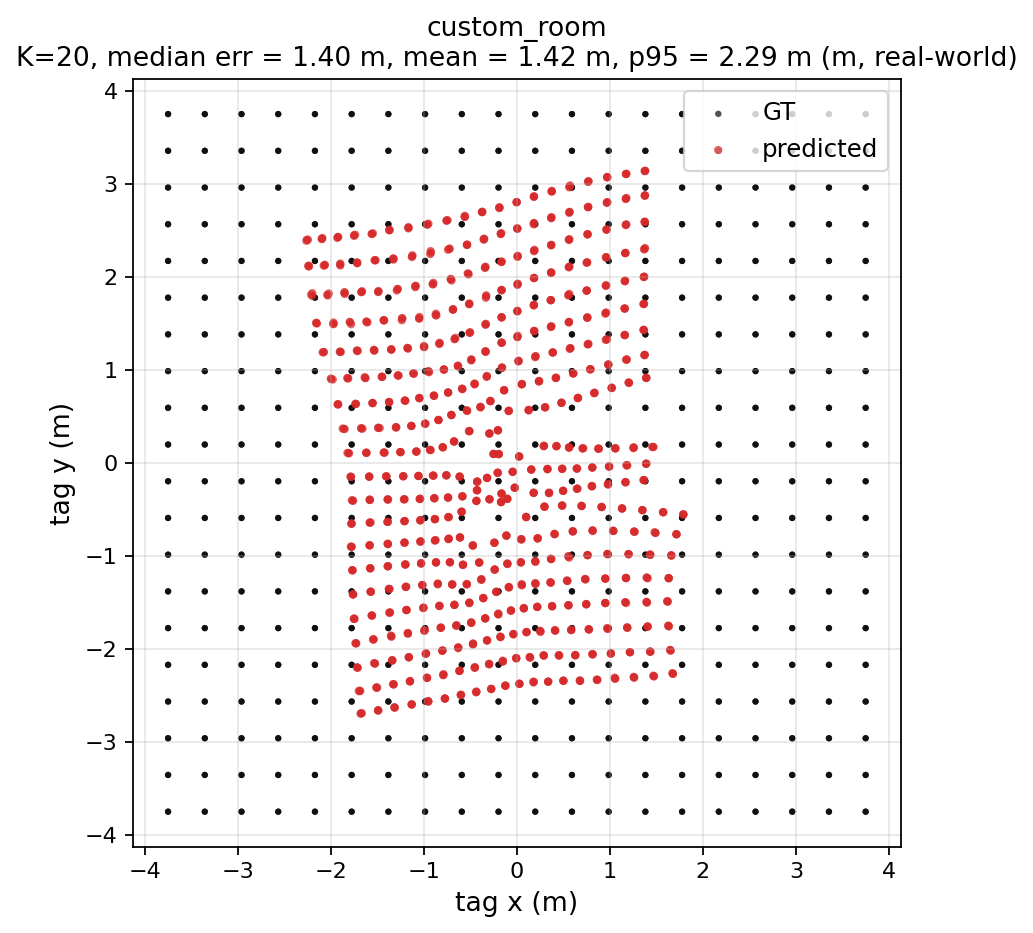

Source data for this figure (header and first rows):
gt_x, gt_y, pred_x, pred_y, err_m
-3.75, -3.75, -1.666, -2.69, 2.338
-3.75, -3.75, -1.677, -2.693, 2.327
-3.75, -3.75, -1.679, -2.697, 2.323
-3.355, -3.75, -1.492, -2.663, 2.157
-3.355, -3.75, -1.49, -2.658, 2.162
-3.355, -3.75, -1.492, -2.661, 2.158
-2.961, -3.75, -1.316, -2.628, 1.991
-2.961, -3.75, -1.317, -2.629, 1.99
-2.961, -3.75, -1.313, -2.632, 1.991
-2.566, -3.75, -1.131, -2.599, 1.839
-2.566, -3.75, -1.132, -2.595, 1.841
-2.566, -3.75, -1.13, -2.597, 1.841
-2.171, -3.75, -0.9516, -2.566, 1.7
-2.171, -3.75, -0.9528, -2.566, 1.699
-2.171, -3.75, -0.9540, -2.56, 1.702
-1.776, -3.75, -0.7735, -2.534, 1.576
-1.776, -3.75, -0.7754, -2.533, 1.575
-1.776, -3.75, -0.7726, -2.534, 1.577
-1.382, -3.75, -0.5986, -2.494, 1.48
-1.382, -3.75, -0.6035, -2.496, 1.476
-1.382, -3.75, -0.6033, -2.494, 1.478
-0.9868, -3.75, -0.4364, -2.465, 1.398
-0.9868, -3.75, -0.4349, -2.458, 1.405
-0.9868, -3.75, -0.4388, -2.465, 1.397
-0.5921, -3.75, -0.2745, -2.429, 1.358
-0.5921, -3.75, -0.2781, -2.432, 1.355
-0.5921, -3.75, -0.2755, -2.43, 1.357
-0.1974, -3.75, -0.1237, -2.398, 1.354
-0.1974, -3.75, -0.1266, -2.394, 1.358
-0.1974, -3.75, -0.1222, -2.395, 1.357
0.1974, -3.75, 0.0279, -2.377, 1.383
0.1974, -3.75, 0.0279, -2.375, 1.386
0.1974, -3.75, 0.0258, -2.374, 1.387
0.5921, -3.75, 0.1801, -2.352, 1.457
0.5921, -3.75, 0.1792, -2.36, 1.45
0.5921, -3.75, 0.1794, -2.354, 1.456
0.9868, -3.75, 0.3365, -2.352, 1.542
0.9868, -3.75, 0.3360, -2.352, 1.542
0.9868, -3.75, 0.3367, -2.353, 1.541
1.382, -3.75, 0.4984, -2.341, 1.663
1.382, -3.75, 0.5010, -2.344, 1.659
1.382, -3.75, 0.5010, -2.342, 1.661
1.776, -3.75, 0.6798, -2.343, 1.784
1.776, -3.75, 0.6761, -2.339, 1.789
1.776, -3.75, 0.6782, -2.345, 1.783
2.171, -3.75, 0.8634, -2.334, 1.927
2.171, -3.75, 0.8588, -2.33, 1.934
2.171, -3.75, 0.8653, -2.332, 1.928
2.566, -3.75, 1.056, -2.319, 2.08
2.566, -3.75, 1.051, -2.309, 2.091
2.566, -3.75, 1.057, -2.321, 2.078
2.961, -3.75, 1.26, -2.308, 2.23
2.961, -3.75, 1.256, -2.3, 2.238
2.961, -3.75, 1.261, -2.308, 2.228
3.355, -3.75, 1.472, -2.293, 2.381
3.355, -3.75, 1.474, -2.296, 2.378
3.355, -3.75, 1.467, -2.287, 2.388
3.75, -3.75, 1.678, -2.266, 2.549
3.75, -3.75, 1.671, -2.261, 2.558
3.75, -3.75, 1.678, -2.268, 2.547
... 1,140 more rows
